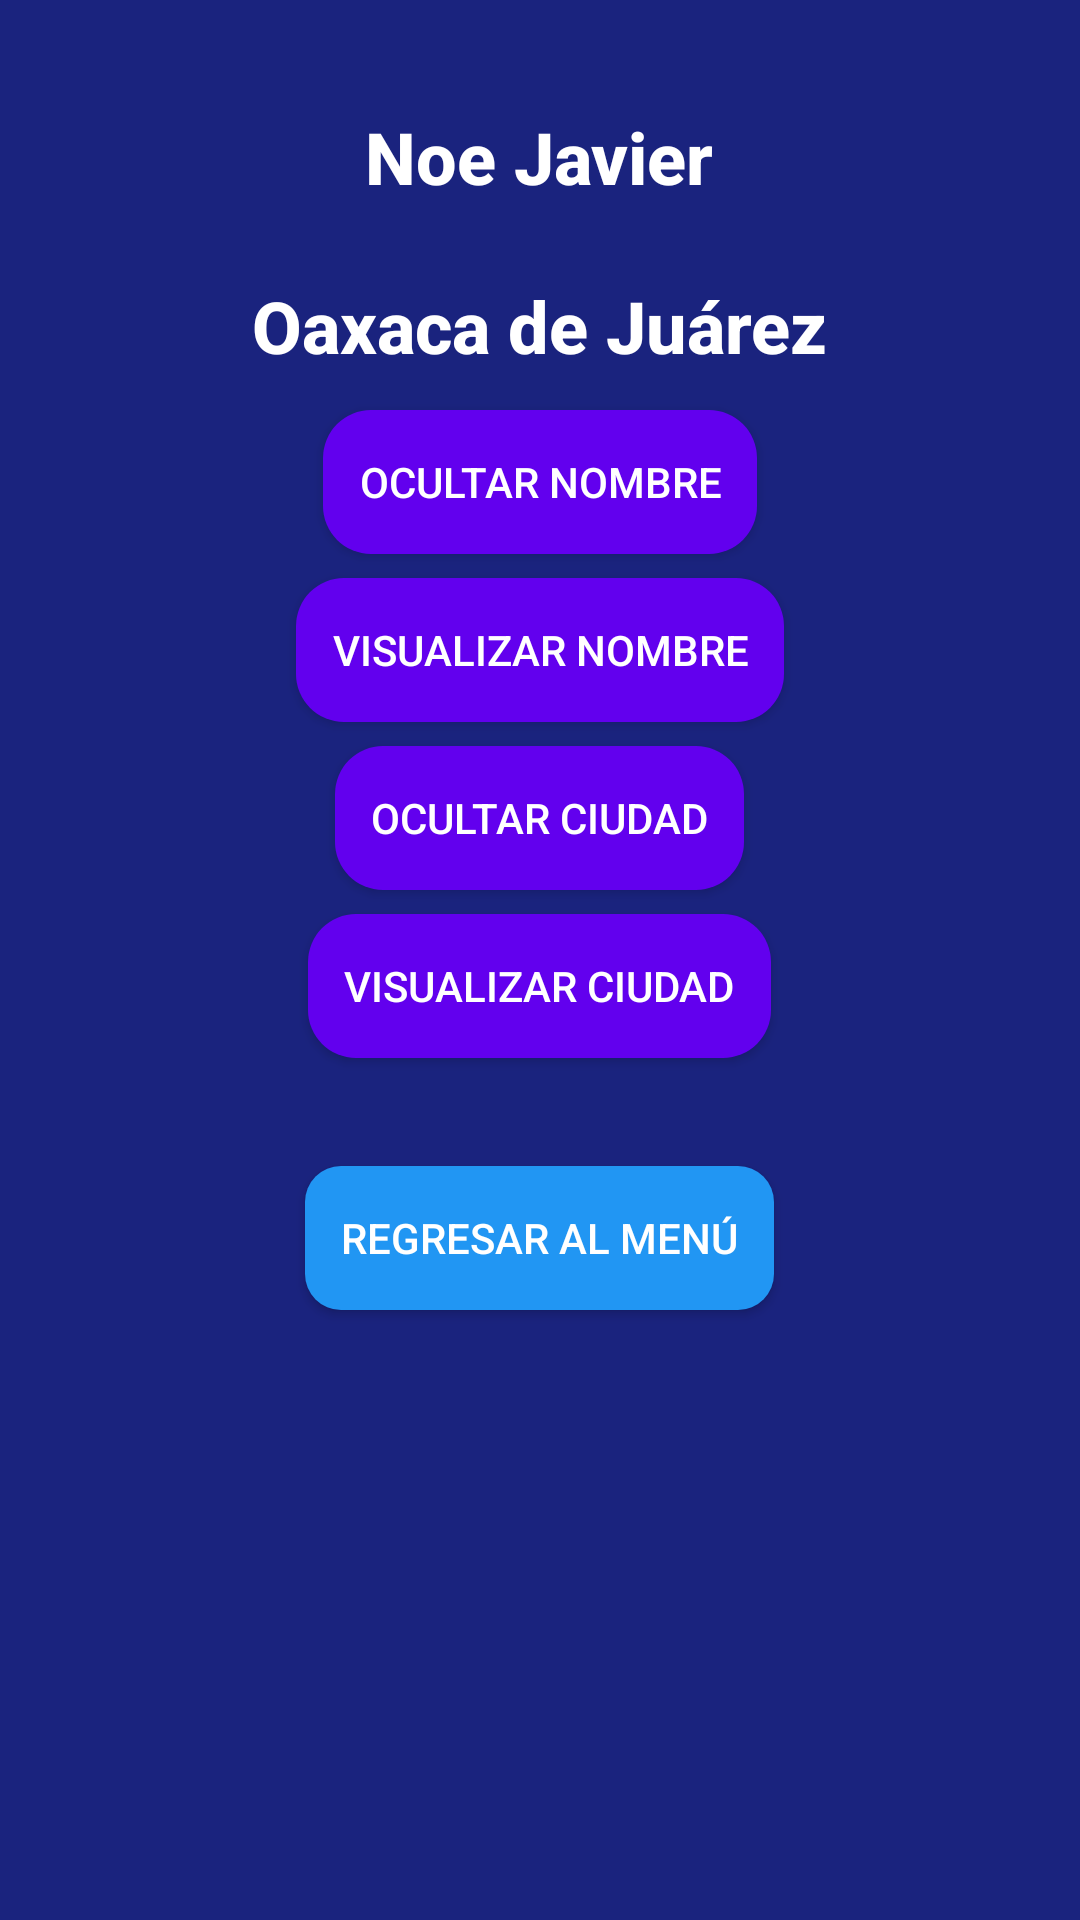

The Android layout XML behind this screen, and the referenced resources:
<!-- AndroidManifest.xml: application theme Theme.App2025 -->
<!-- res/layout/activity_ejercicio1.xml -->
<?xml version="1.0" encoding="utf-8"?>
<LinearLayout xmlns:android="http://schemas.android.com/apk/res/android"
    xmlns:tools="http://schemas.android.com/tools"
    android:id="@+id/mainLayout"
    android:orientation="vertical"
    android:gravity="center_horizontal"
    android:padding="24dp"
    android:layout_width="match_parent"
    android:layout_height="match_parent"
    android:background="@drawable/fondo_animado"
    tools:context=".Ejercicio1Activity">

    <TextView
        android:id="@+id/lblNombre"
        android:text="Noe Javier"
        android:textSize="24sp"
        android:textStyle="bold"
        android:layout_margin="12dp"
        android:textColor="@color/primaryText"
        android:fontFamily="sans-serif-medium"
        android:layout_width="wrap_content"
        android:layout_height="wrap_content" />

    <TextView
        android:id="@+id/lblCiudad"
        android:text="Oaxaca de Juárez"
        android:textSize="24sp"
        android:textStyle="bold"
        android:layout_margin="12dp"
        android:textColor="@color/primaryText"
        android:fontFamily="sans-serif-medium"
        android:layout_width="wrap_content"
        android:layout_height="wrap_content" />

    <Button
        android:id="@+id/btnOcultarNombre"
        android:text="Ocultar Nombre"
        style="@style/EstiloBotonSecundario"
        android:layout_width="wrap_content"
        android:layout_height="wrap_content"
        android:layout_marginBottom="8dp" />

    <Button
        android:id="@+id/btnVisuNombre"
        android:text="Visualizar Nombre"
        style="@style/EstiloBotonSecundario"
        android:layout_width="wrap_content"
        android:layout_height="wrap_content"
        android:layout_marginBottom="8dp" />

    <Button
        android:id="@+id/btnOcultarCiudad"
        android:text="Ocultar Ciudad"
        style="@style/EstiloBotonSecundario"
        android:layout_width="wrap_content"
        android:layout_height="wrap_content"
        android:layout_marginBottom="8dp" />

    <Button
        android:id="@+id/btnVisuCiudad"
        android:text="Visualizar Ciudad"
        style="@style/EstiloBotonSecundario"
        android:layout_width="wrap_content"
        android:layout_height="wrap_content"
        android:layout_marginBottom="16dp" />

    <Button
        android:id="@+id/btnRegresar"
        android:text="Regresar al menú"
        style="@style/EstiloBotonPrincipal"
        android:layout_width="wrap_content"
        android:layout_height="wrap_content"
        android:layout_marginTop="20dp" />

</LinearLayout>
<!-- resources referenced by this layout -->
<resources>
  <color name="primaryText">#FFFFFF</color>
  <!-- drawable fondo_animado (drawable) -->
  <?xml version="1.0" encoding="utf-8"?>
  
  <animation-list xmlns:android="http://schemas.android.com/apk/res/android"
      android:oneshot="false">
  
      <item android:drawable="@color/fondo1" android:duration="4000" />
      <item android:drawable="@color/fondo2" android:duration="4000" />
      <item android:drawable="@color/fondo3" android:duration="4000" />
  
  </animation-list>
  <style name="EstiloBotonPrincipal">
          <item name="android:background">@drawable/boton_estilo</item>
          <item name="android:textColor">@color/white</item>
          <item name="android:elevation">8dp</item>
          <item name="android:padding">12dp</item>
      </style>
  <style name="EstiloBotonSecundario">
          <item name="android:background">@drawable/selector_boton_numero</item>
          <item name="android:textColor">@color/white</item>
          <item name="android:elevation">6dp</item>
          <item name="android:padding">12dp</item>
      </style>
  <style name="Theme.App2025" parent="Theme.MaterialComponents.DayNight.DarkActionBar">
          <item name="colorPrimary">@color/primary</item>
          <item name="colorSecondary">@color/secondary</item>
          <item name="android:statusBarColor" tools:targetApi="l">?attr/colorPrimaryVariant</item>
          <item name="android:navigationBarColor">@android:color/black</item>
      </style>
  <color name="fondo1">#1A237E</color>
  <color name="fondo2">#283593</color>
  <color name="fondo3">#3949AB</color>
  <!-- drawable boton_estilo (drawable) -->
  <?xml version="1.0" encoding="utf-8"?>
  
  <selector xmlns:android="http://schemas.android.com/apk/res/android">
      <item android:state_pressed="true">
          <shape android:shape="rectangle">
              <solid android:color="#FF9800"/>
              <corners android:radius="12dp" />
          </shape>
      </item>
      <item>
          <shape android:shape="rectangle">
              <solid android:color="#2196F3"/>
              <corners android:radius="12dp" />
              <padding android:left="20dp" android:right="20dp" android:top="12dp" android:bottom="12dp"/>
          </shape>
      </item>
  </selector>
  <color name="white">#FFFFFF</color>
  <!-- drawable selector_boton_numero (drawable) -->
  <?xml version="1.0" encoding="utf-8"?>
  
  <selector xmlns:android="http://schemas.android.com/apk/res/android">
      <item android:state_pressed="true">
          <shape android:shape="rectangle">
              <solid android:color="@color/primaryDark" />
              <corners android:radius="16dp" />
          </shape>
      </item>
      <item>
          <shape android:shape="rectangle">
              <solid android:color="@color/primary" />
              <corners android:radius="16dp" />
          </shape>
      </item>
  </selector>
  <color name="primary">#6200EE</color>
  <color name="secondary">#03DAC5</color>
  <color name="primaryDark">#3700B3</color>
</resources>
